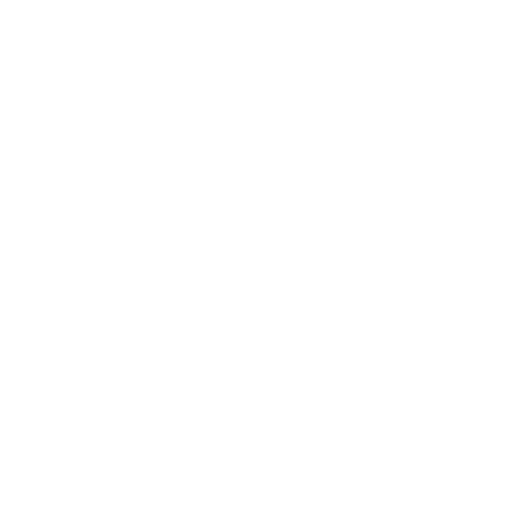
t = 0.00 s
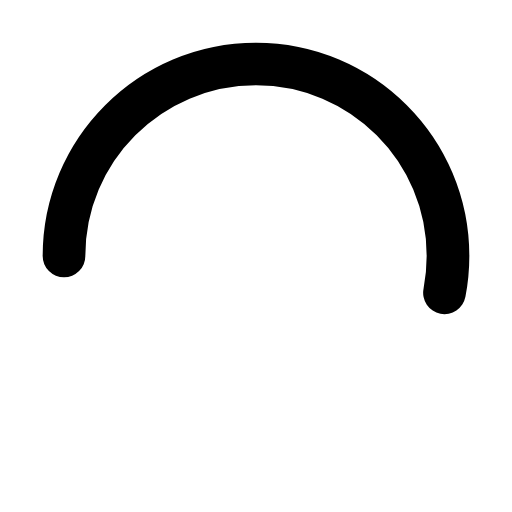
t = 0.30 s
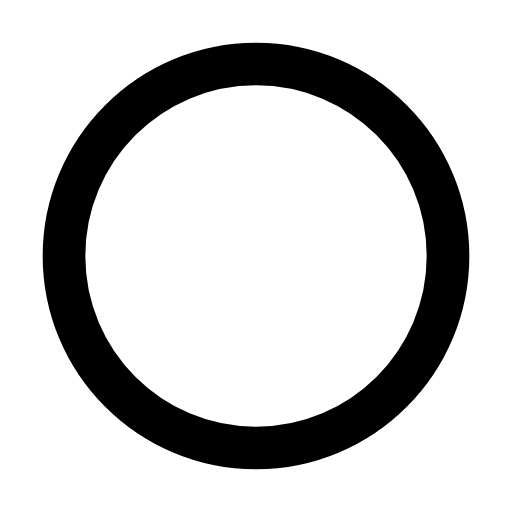
t = 0.60 s
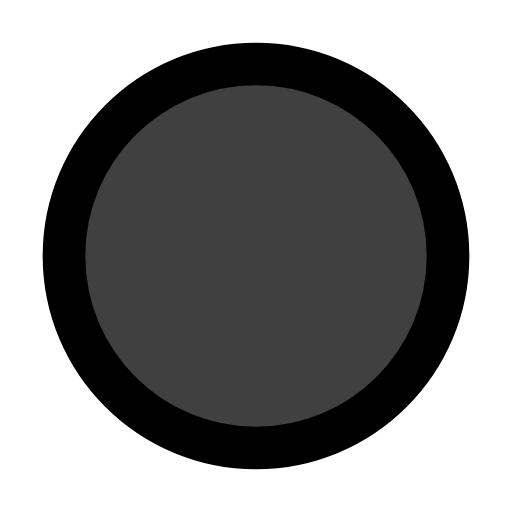
t = 0.90 s
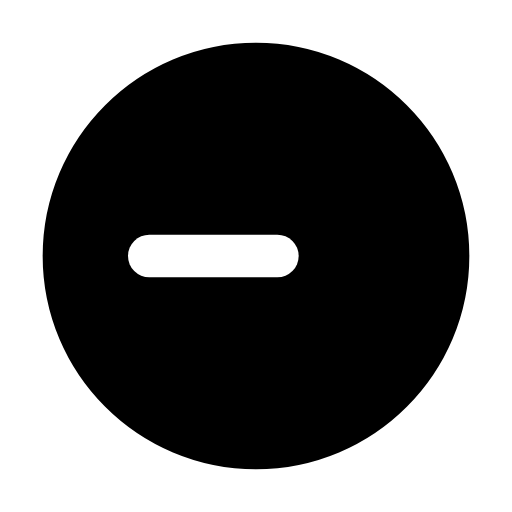
t = 1.20 s
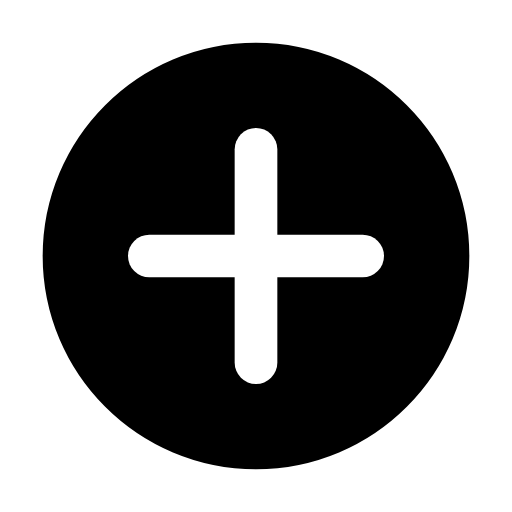
t = 1.50 s

The animated SVG that drew these frames (rendered in a browser with its animation timeline set to each time). Animation: 4 SMIL elements (animate=4); one cycle of 1.50 s.

<svg xmlns="http://www.w3.org/2000/svg" width="24" height="24" viewBox="0 0 24 24"><defs><mask id="SVGPVIJEOKD"><g stroke-linecap="round" stroke-linejoin="round" stroke-width="2"><path fill="#fff" fill-opacity="0" stroke="#fff" stroke-dasharray="60" d="M3 12c0 -4.97 4.03 -9 9 -9c4.97 0 9 4.03 9 9c0 4.97 -4.03 9 -9 9c-4.97 0 -9 -4.03 -9 -9Z"><animate fill="freeze" attributeName="stroke-dashoffset" dur="0.6s" values="60;0"/><animate fill="freeze" attributeName="fill-opacity" begin="0.6s" dur="0.4s" to="1"/></path><g fill="none" stroke="#000" stroke-dasharray="12" stroke-dashoffset="12"><path d="M7 12h10"><animate fill="freeze" attributeName="stroke-dashoffset" begin="1.1s" dur="0.2s" to="0"/></path><path d="M12 7v10"><animate fill="freeze" attributeName="stroke-dashoffset" begin="1.3s" dur="0.2s" to="0"/></path></g></g></mask></defs><path fill="currentColor" d="M0 0h24v24H0z" mask="url(#SVGPVIJEOKD)"/></svg>
